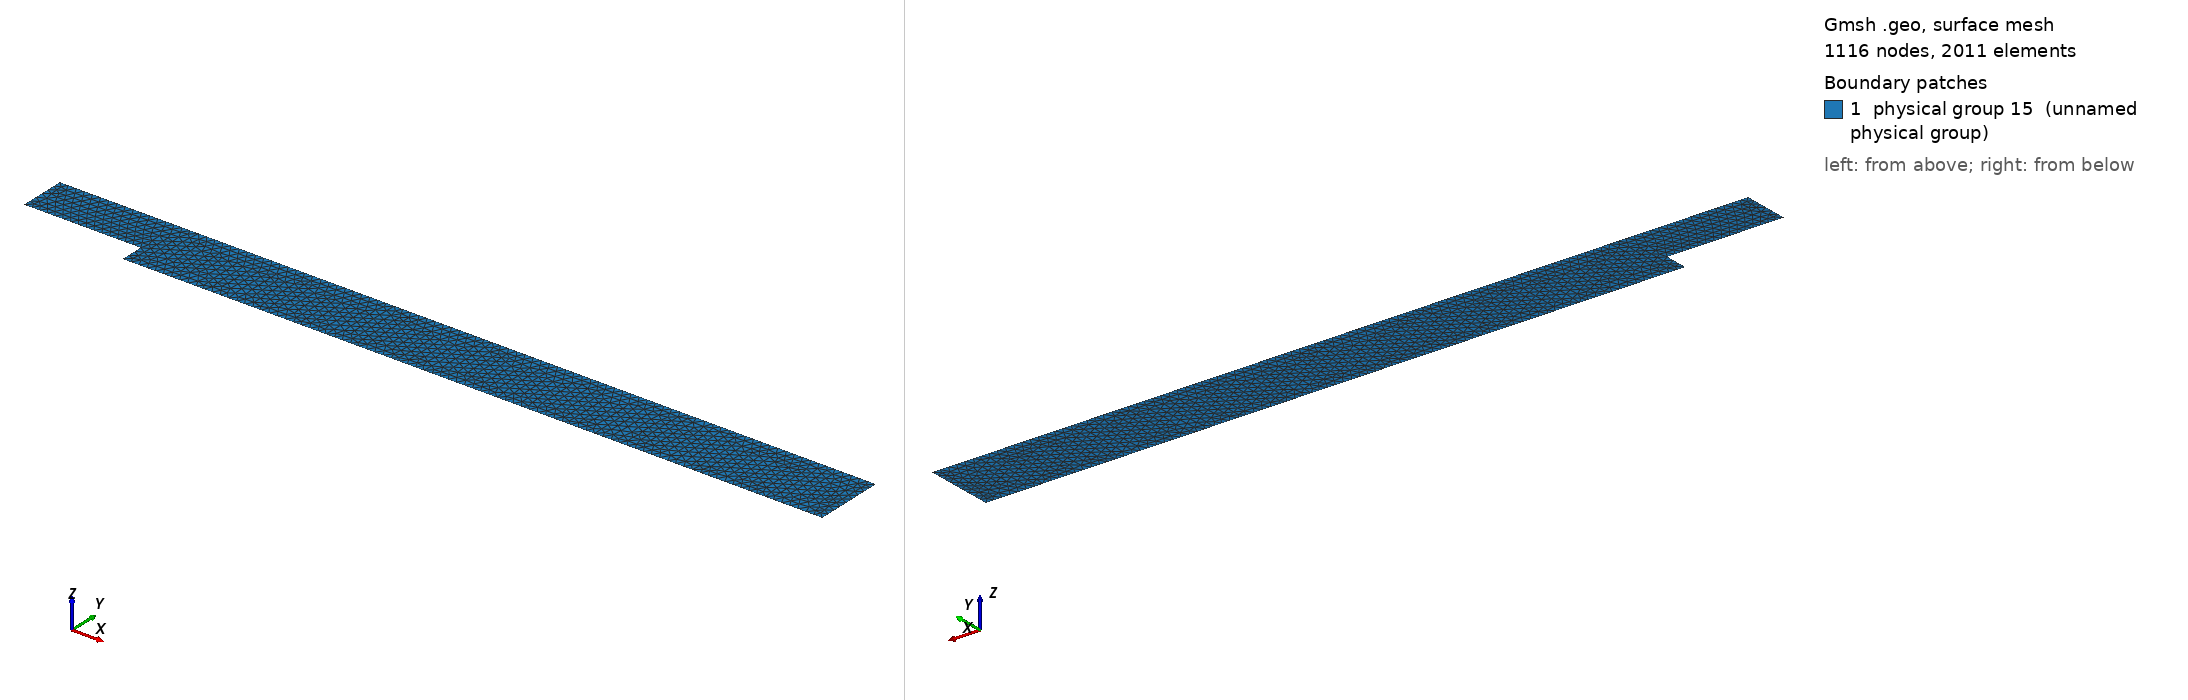

Gmsh geometry script, surface-meshed: 1116 nodes, 2011 surface elements. Boundary patches (legend numbers): 1 physical group 15 (unnamed physical group). Left view from above one corner, right view from below the opposite corner. Legend entries are the model's physical surfaces. The drawing asked Gmsh for element sizes between 1% and 20% of the model's largest extent; the script's own settings can give other sizes.

=== step2d-kim-med.geo (drawn) ===
// points and lines:
// p4                   l6                    p3
// --------------------------------------------- 
// |l1  l2                                     |
// --------- p6                                |l5
// p5    l3|                                   |   
//         -------------------------------------
//        p1               l4                 p2 

Point(1) = {5.0,  0.0, 0.0, 0.1};
Point(2) = {35.0 ,0.0 ,0.0, 0.1};
Point(3) = {35.0, 3.0, 0.0, 0.1};
Point(4) = {0.0,  3.0, 0.0, 0.1};
Point(5) = {0.0,  1.0, 0.0, 0.1};
Point(6) = {5.0,  1.0, 0.0, 0.1};


Line(1) = {1,2};
Line(2) = {2,3};
Line(3) = {3,4};
Line(4) = {4,5};
Line(5) = {5,6};
Line(6) = {6,1};


Line Loop(7) = {1,2,3,4,5,6};
Plane Surface(8) = {7};

// inflow  l1
Physical Line(9) = {4};
// bottom of domain  l2
Physical Line(10) = {5,6,1};
// outflow  l5
Physical Line(11) = {2};
// top  l6
Physical Line(12) = {3};
// Whole domain id
Physical Surface(15) = {8};
